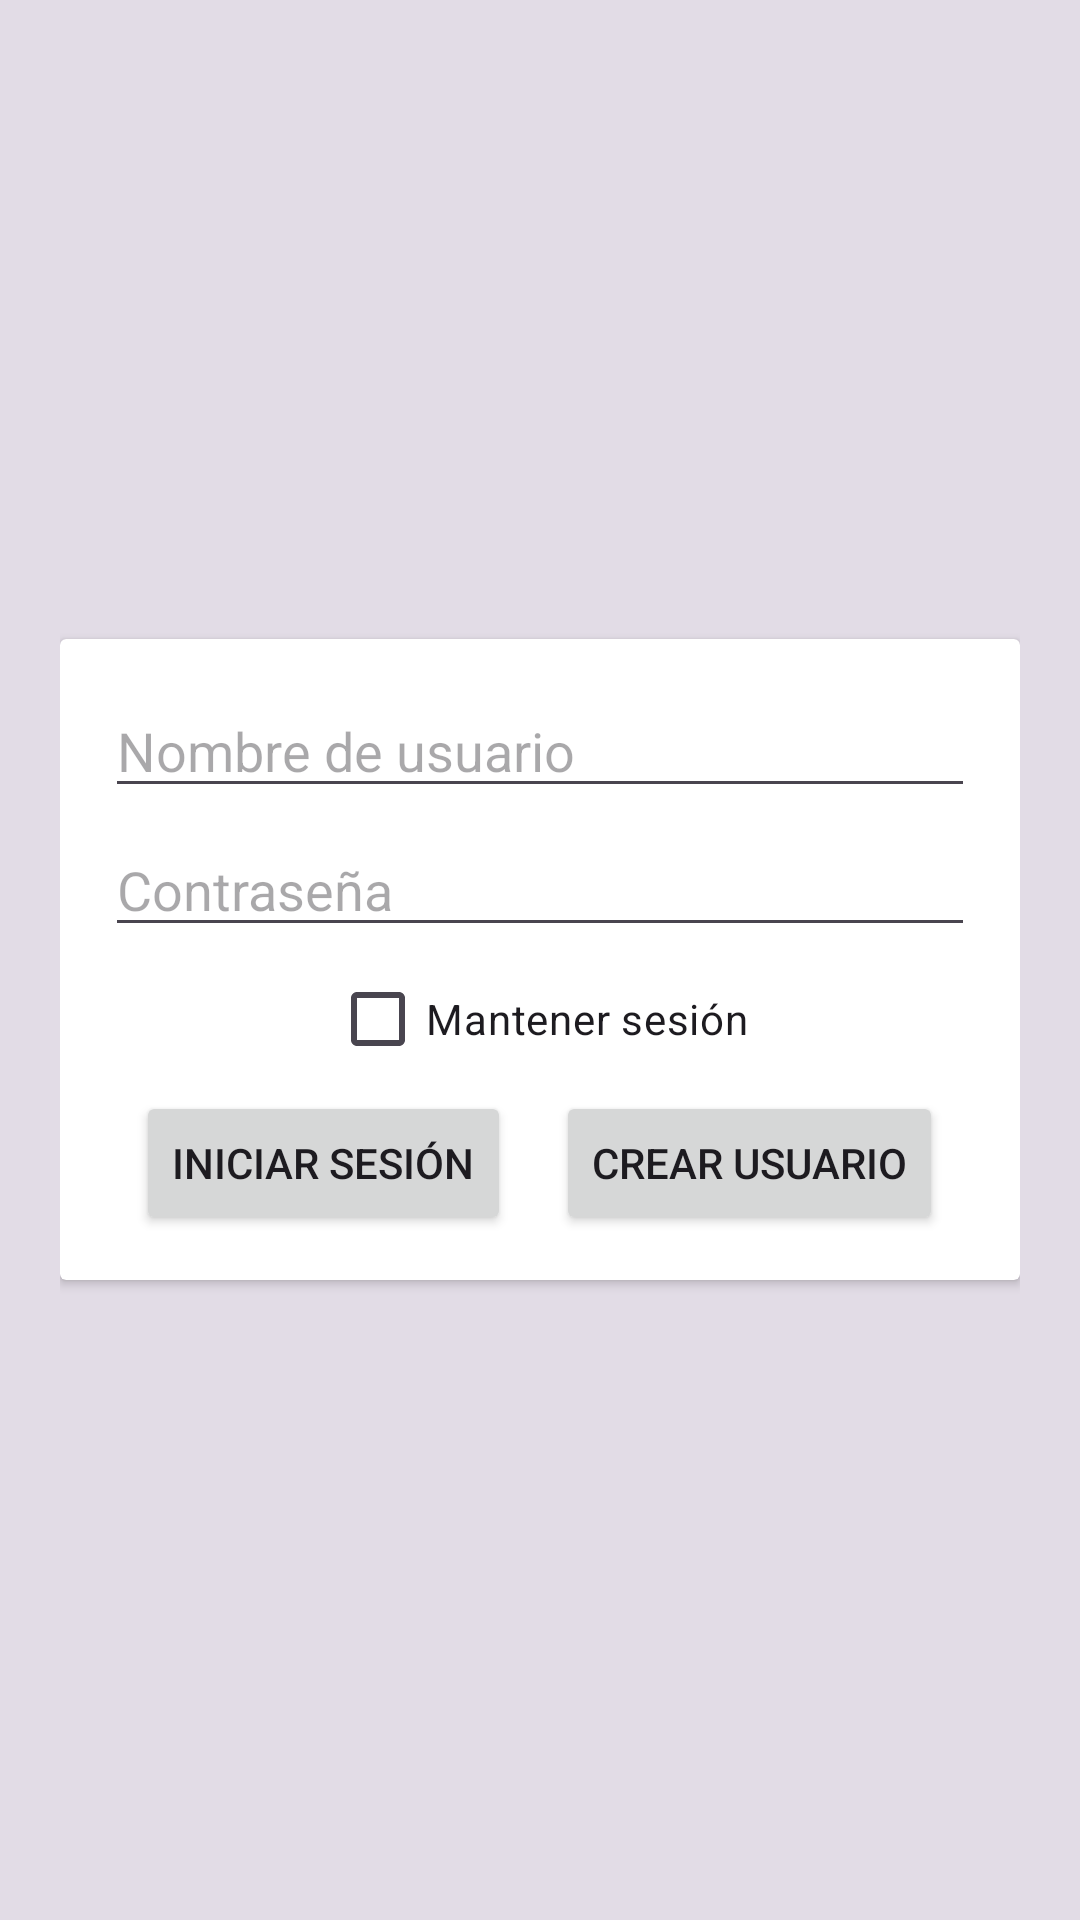

Produce the Android XML layout that renders to this screen, including the resource entries it uses.
<!-- AndroidManifest.xml: application theme Theme.CalculadoraSimple -->
<!-- res/layout/activity_sign_up.xml -->
<?xml version="1.0" encoding="utf-8"?>
<LinearLayout xmlns:android="http://schemas.android.com/apk/res/android"
    xmlns:tools="http://schemas.android.com/tools"
    android:layout_width="match_parent"
    android:layout_height="match_parent"
    android:orientation="vertical"
    android:gravity="center"
    android:paddingHorizontal="10dp"
    android:background="@color/background"
    tools:context=".LoginActivity">
    <include
        layout="@layout/login_layout"
        />
</LinearLayout>
<!-- res/layout/login_layout.xml (included above) -->
<?xml version="1.0" encoding="utf-8"?>
<LinearLayout xmlns:android="http://schemas.android.com/apk/res/android"
    xmlns:tools="http://schemas.android.com/tools"
    android:layout_width="match_parent"
    android:layout_height="match_parent"
    xmlns:app="http://schemas.android.com/apk/res-auto"
    android:orientation="vertical"
    android:gravity="center"
    android:paddingHorizontal="10dp"
    android:background="@color/background"
    tools:context=".LoginActivity">



    <androidx.cardview.widget.CardView
        android:layout_width="match_parent"
        android:layout_height="wrap_content"
        android:background="@color/white">
        <LinearLayout
            android:layout_width="match_parent"
            android:layout_height="match_parent"
            android:orientation="vertical"
            android:gravity="center"
            android:paddingHorizontal="10dp"
            android:padding="15dp"
            tools:context=".LoginActivity">

            <ImageButton
                android:id="@+id/btn_close"
                android:layout_width="wrap_content"
                android:layout_height="wrap_content"
                android:background="@color/white"
                app:tint="@color/black"
                android:src="@drawable/baseline_close_24"
                android:layout_gravity="start"/>

            <EditText
                android:id="@+id/et_username"
                android:layout_width="match_parent"
                android:layout_height="wrap_content"
                android:hint="Nombre de usuario"
                android:layout_marginBottom="5dp"
                />

            <EditText
                android:id="@+id/et_password"
                android:layout_width="match_parent"
                android:layout_height="wrap_content"
                android:hint="Contraseña"
                android:inputType="textPassword"
                />

            <CheckBox
                android:id="@+id/cb_keep_session"
                android:layout_width="wrap_content"
                android:layout_height="wrap_content"
                android:text="Mantener sesión"
                />

            <LinearLayout
                android:layout_width="match_parent"
                android:layout_height="wrap_content"
                android:orientation="horizontal"
                android:gravity="center"
                >
                <Button
                    android:id="@+id/login_btn"
                    android:layout_width="wrap_content"
                    android:layout_height="wrap_content"
                    android:layout_marginRight="15dp"
                    android:text="Iniciar sesión" />

                <Button
                    android:id="@+id/sing_up_btn"
                    android:layout_width="wrap_content"
                    android:layout_height="wrap_content"
                    android:text="Crear usuario" />

            </LinearLayout>

        </LinearLayout>
    </androidx.cardview.widget.CardView>
</LinearLayout>
<!-- resources referenced by this layout -->
<resources>
  <color name="background">#e2dce6</color>
  <color name="black">#FF000000</color>
  <color name="white">#FFFFFFFF</color>
  <style name="Theme.CalculadoraSimple" parent="Base.Theme.CalculadoraSimple" />
  <style name="Base.Theme.CalculadoraSimple" parent="Theme.Material3.DayNight.NoActionBar">
          
          
      </style>
</resources>
